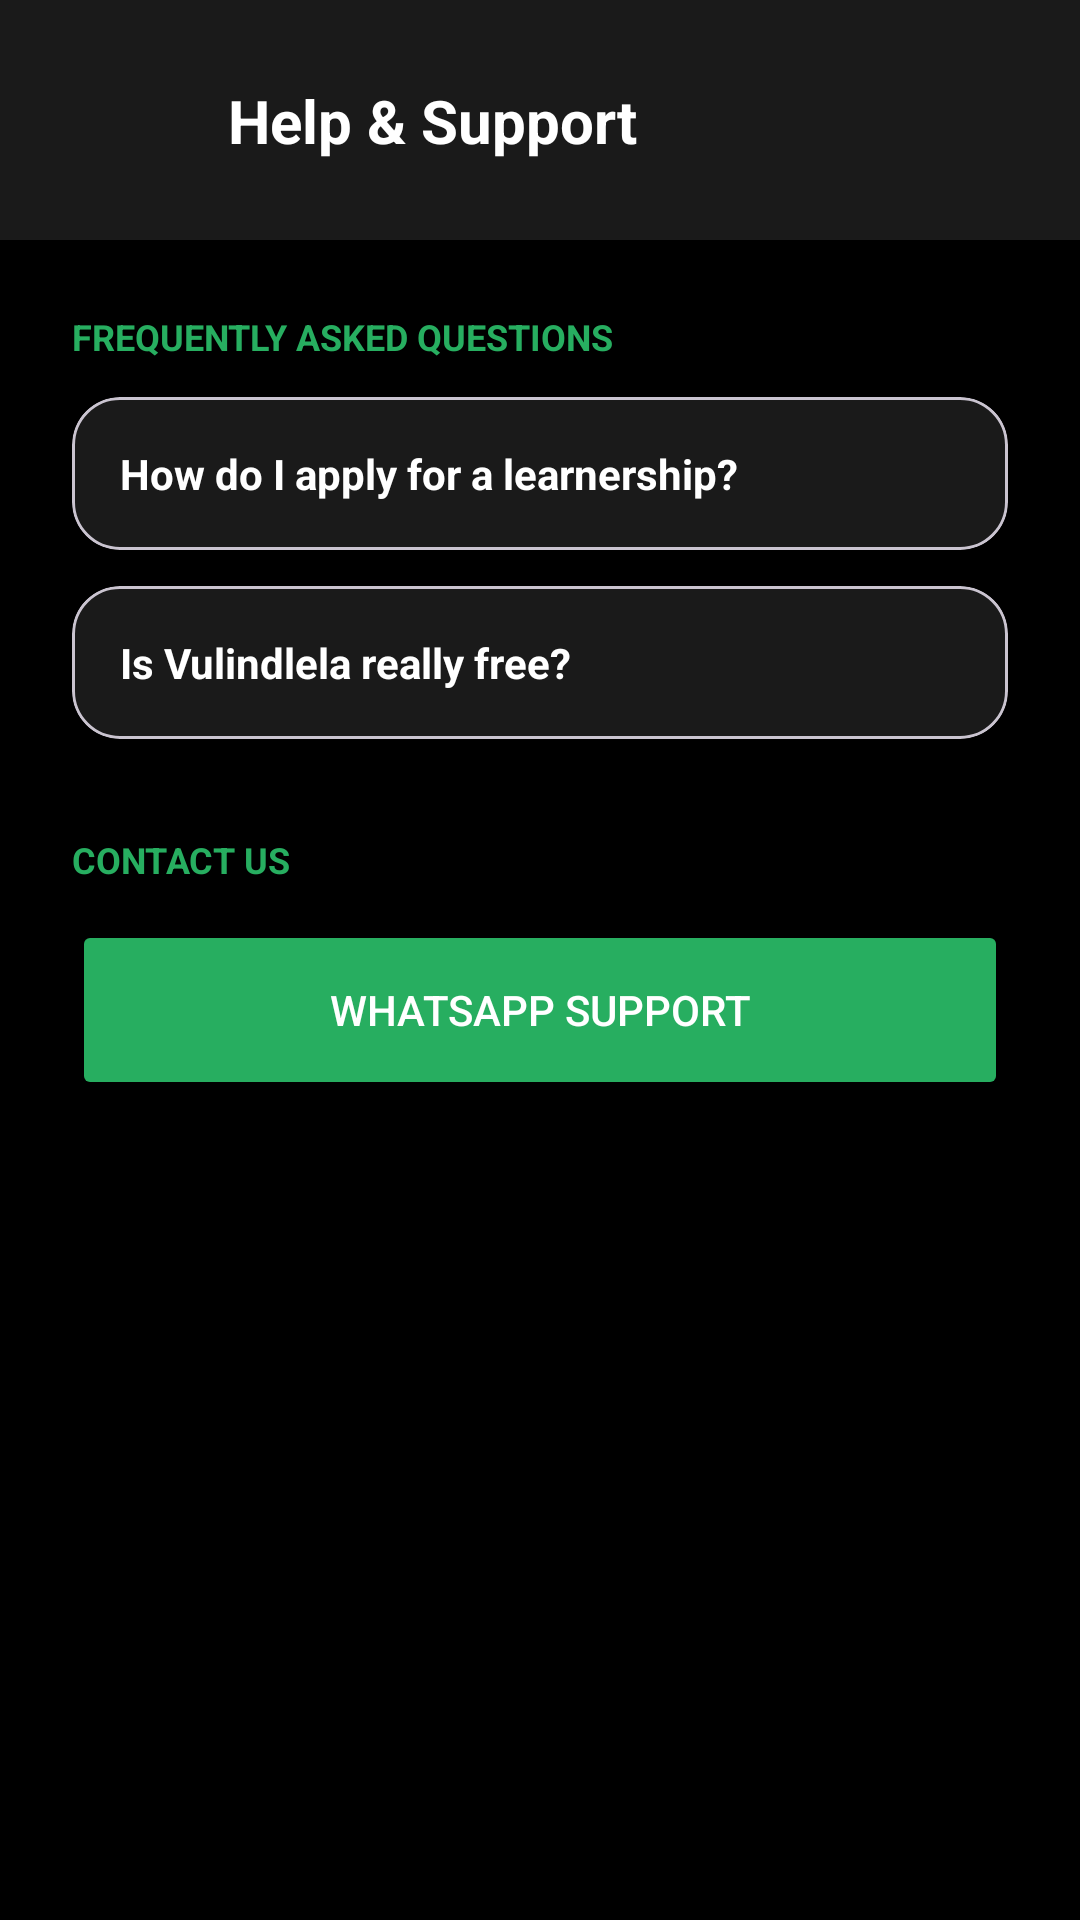

Android layout source for this screen:
<!-- AndroidManifest.xml: application theme Theme.Vulindlela -->
<!-- res/layout/activity_help.xml -->
<?xml version="1.0" encoding="utf-8"?>
<androidx.constraintlayout.widget.ConstraintLayout xmlns:android="http://schemas.android.com/apk/res/android"
    xmlns:app="http://schemas.android.com/apk/res-auto"
    xmlns:tools="http://schemas.android.com/tools"
    android:layout_width="match_parent"
    android:layout_height="match_parent"
    android:background="@color/brand_black">

    <View
        android:id="@+id/header_help"
        android:layout_width="match_parent"
        android:layout_height="80dp"
        android:background="@color/slate_800"
        app:layout_constraintTop_toTopOf="parent" />

    <ImageButton
        android:id="@+id/btn_help_back"
        android:layout_width="48dp"
        android:layout_height="48dp"
        android:layout_marginStart="12dp"
        android:background="?attr/selectableItemBackgroundBorderless"
        android:src="@drawable/ic_arrow_back"
        app:layout_constraintBottom_toBottomOf="@id/header_help"
        app:layout_constraintStart_toStartOf="parent"
        app:layout_constraintTop_toTopOf="@id/header_help"
        app:tint="@color/brand_white" />

    <TextView
        android:layout_width="wrap_content"
        android:layout_height="wrap_content"
        android:layout_marginStart="16dp"
        android:text="Help &amp; Support"
        android:textColor="@color/brand_white"
        android:textSize="20sp"
        android:textStyle="bold"
        app:layout_constraintBottom_toBottomOf="@id/header_help"
        app:layout_constraintStart_toEndOf="@id/btn_help_back"
        app:layout_constraintTop_toTopOf="@id/header_help" />

    <ScrollView
        android:layout_width="match_parent"
        android:layout_height="0dp"
        app:layout_constraintBottom_toBottomOf="parent"
        app:layout_constraintTop_toBottomOf="@id/header_help">

        <LinearLayout
            android:layout_width="match_parent"
            android:layout_height="wrap_content"
            android:orientation="vertical"
            android:padding="24dp">

            <TextView
                android:layout_width="wrap_content"
                android:layout_height="wrap_content"
                android:text="Frequently Asked Questions"
                android:textColor="@color/brand_green"
                android:textSize="12sp"
                android:textStyle="bold"
                android:textAllCaps="true" />

            <com.google.android.material.card.MaterialCardView
                android:layout_width="match_parent"
                android:layout_height="wrap_content"
                android:layout_marginTop="12dp"
                app:cardBackgroundColor="@color/slate_800"
                app:cardCornerRadius="16dp">
                <TextView
                    android:layout_width="match_parent"
                    android:layout_height="wrap_content"
                    android:padding="16dp"
                    android:text="How do I apply for a learnership?"
                    android:textColor="@color/brand_white"
                    android:textStyle="bold" />
            </com.google.android.material.card.MaterialCardView>

            <com.google.android.material.card.MaterialCardView
                android:layout_width="match_parent"
                android:layout_height="wrap_content"
                android:layout_marginTop="12dp"
                app:cardBackgroundColor="@color/slate_800"
                app:cardCornerRadius="16dp">
                <TextView
                    android:layout_width="match_parent"
                    android:layout_height="wrap_content"
                    android:padding="16dp"
                    android:text="Is Vulindlela really free?"
                    android:textColor="@color/brand_white"
                    android:textStyle="bold" />
            </com.google.android.material.card.MaterialCardView>

            <TextView
                android:layout_width="wrap_content"
                android:layout_height="wrap_content"
                android:layout_marginTop="32dp"
                android:text="Contact Us"
                android:textColor="@color/brand_green"
                android:textSize="12sp"
                android:textStyle="bold"
                android:textAllCaps="true" />

            <Button
                android:layout_width="match_parent"
                android:layout_height="60dp"
                android:layout_marginTop="12dp"
                android:backgroundTint="@color/brand_green"
                android:text="WHATSAPP SUPPORT"
                android:textColor="@color/brand_white"
                app:cornerRadius="16dp" />

        </LinearLayout>
    </ScrollView>
</androidx.constraintlayout.widget.ConstraintLayout>
<!-- resources referenced by this layout -->
<resources>
  <color name="brand_black">#000000</color>
  <color name="brand_green">#27AE60</color>
  <color name="brand_white">#FFFFFF</color>
  <color name="slate_800">#1A1A1A</color>
  <style name="Theme.Vulindlela" parent="Theme.Material3.DayNight.NoActionBar">
          <item name="colorPrimary">@color/teal_500</item>
          <item name="android:windowBackground">@color/teal_900</item>
          <item name="android:statusBarColor">@color/teal_900</item>
      </style>
  <color name="teal_500">@color/brand_green</color>
  <color name="teal_900">@color/brand_black</color>
</resources>
